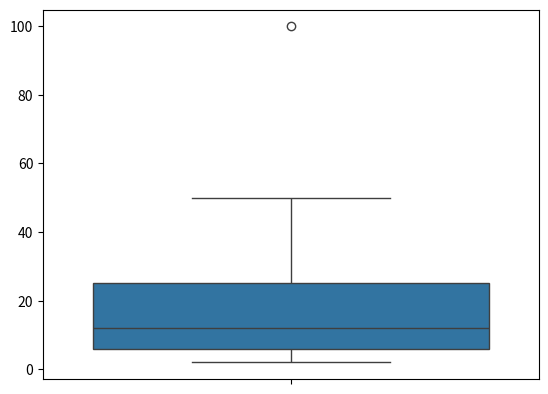

The script that saved this image:

# 参考: https://datachemeng.com/wp-content/uploads/outlierdetection.pdf

import numpy as np
import seaborn as sns
import matplotlib.pyplot as plt

# サンプルデータ
data = np.array([2, 3, 5, 7, 8, 12, 15, 20, 100, 30, 50])

# 箱ひげ図による外れ値検出
def boxplot_outliers(data):
    q1 = np.percentile(data, 25)
    q3 = np.percentile(data, 75)
    iqr = q3 - q1
    lower_bound = q1 - 1.5 * iqr
    upper_bound = q3 + 1.5 * iqr
    return data[(data < lower_bound) | (data > upper_bound)]

boxplot_outliers = boxplot_outliers(data)
print("箱ひげ図の外れ値:", boxplot_outliers)

# Hampel Identifierによる外れ値検出
def hampel_outliers(data, threshold=3):
    median = np.median(data)
    deviation = np.abs(data - median)
    mad = np.median(deviation)
    mad_scaled = mad * 1.4826
    lower_bound = median - threshold * mad_scaled
    upper_bound = median + threshold * mad_scaled
    return data[(data < lower_bound) | (data > upper_bound)]

hampel_outliers = hampel_outliers(data)
print("Hampel Identifierの外れ値:", hampel_outliers)

# 箱ひげ図の描画
sns.boxplot(data=data)
plt.show()
